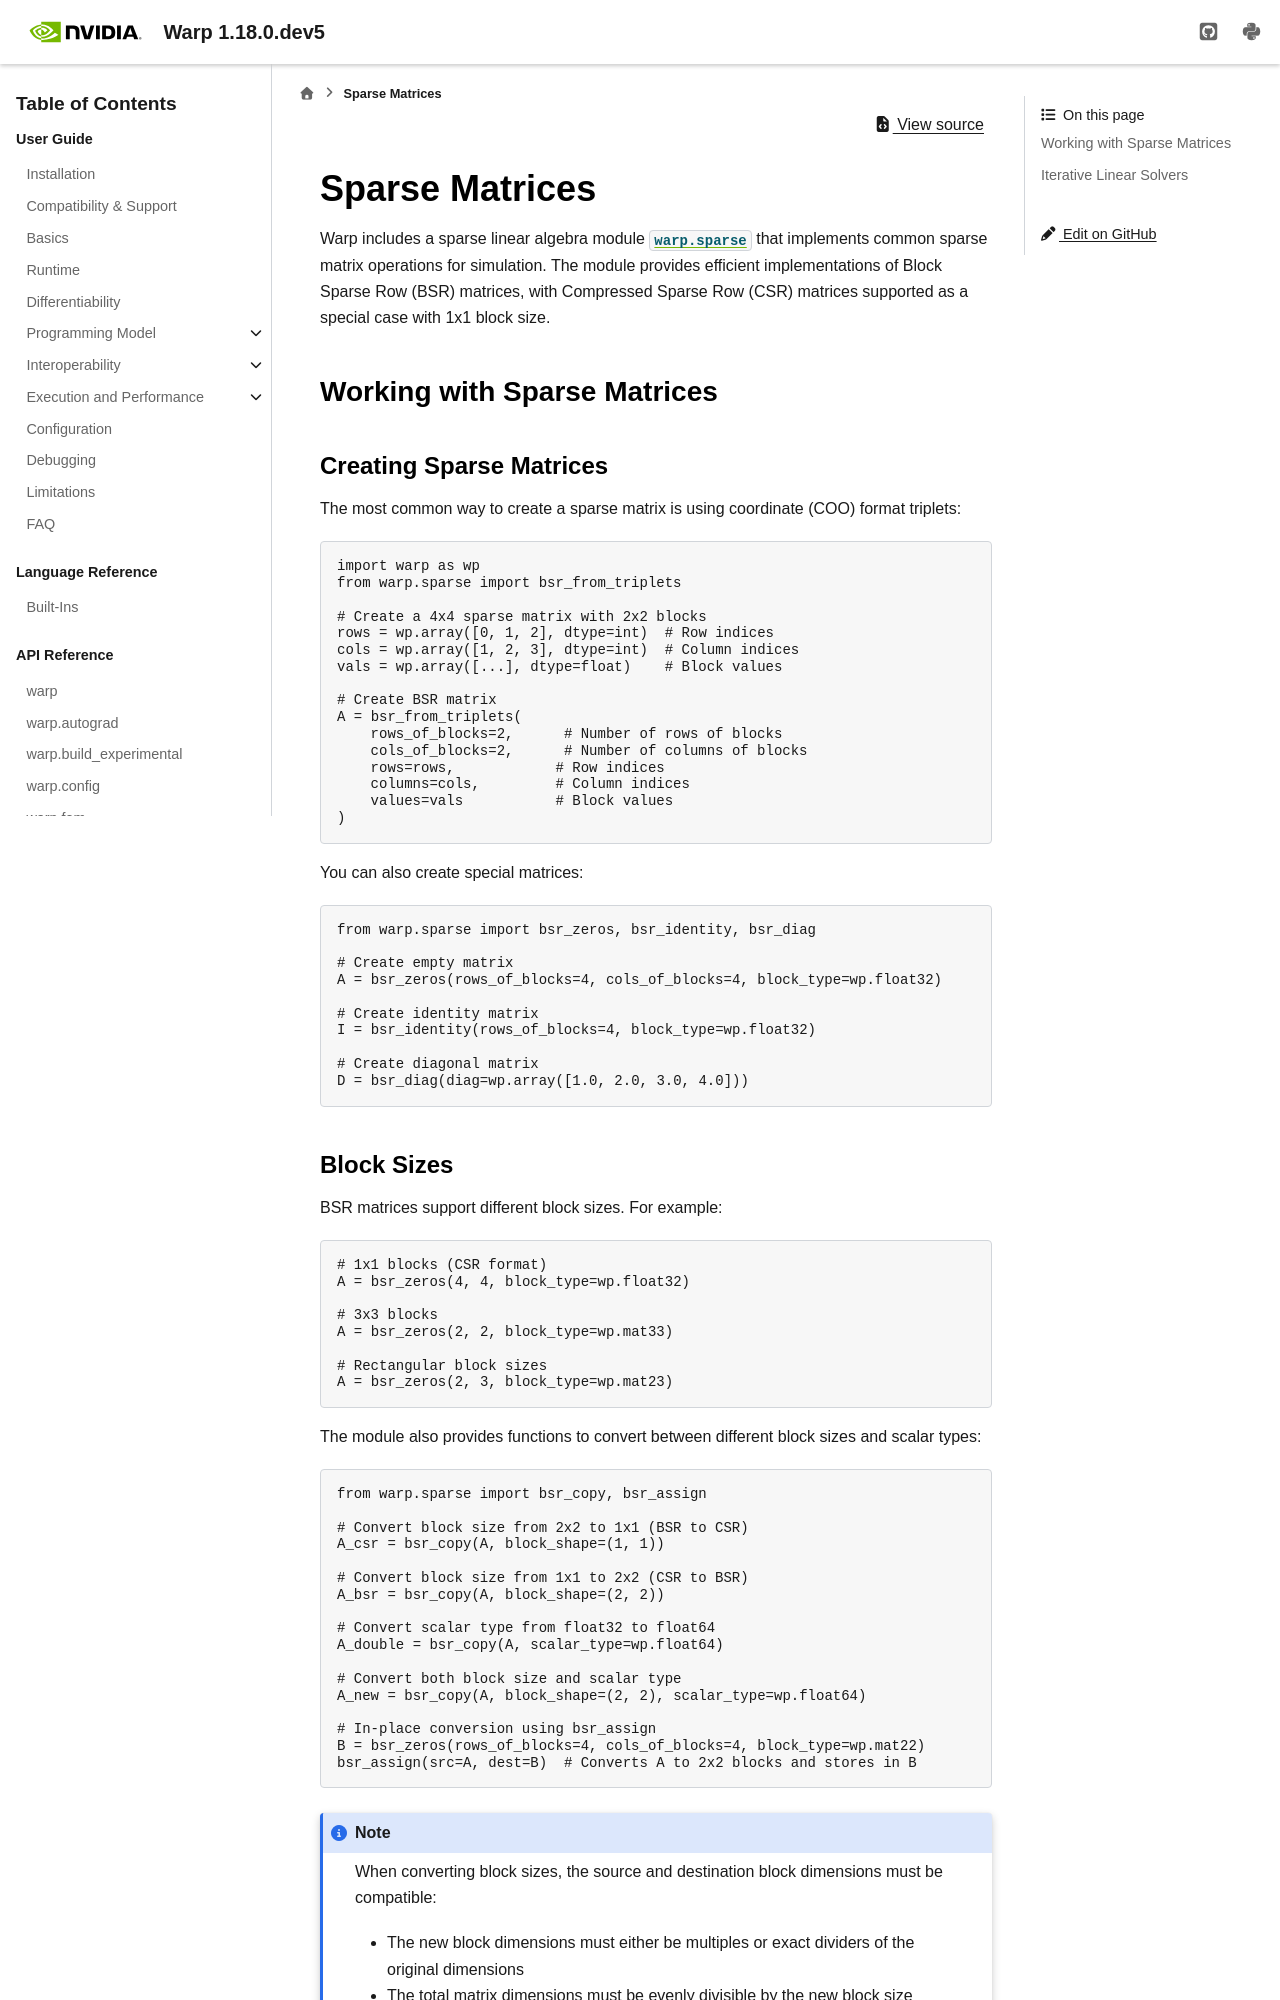

repository: Adityakk9031/warp · page: latest/domain_modules/sparse.html · generator: sphinx

Sparse Matrices
===============

.. currentmodule:: warp.sparse

Warp includes a sparse linear algebra module :mod:`warp.sparse` that implements common sparse matrix operations for simulation. The module provides efficient implementations of Block Sparse Row (BSR) matrices, with Compressed Sparse Row (CSR) matrices supported as a special case with 1x1 block size.

Working with Sparse Matrices
----------------------------

Creating Sparse Matrices
~~~~~~~~~~~~~~~~~~~~~~~~

The most common way to create a sparse matrix is using coordinate (COO) format triplets:

.. code-block:: python

    import warp as wp
    from warp.sparse import bsr_from_triplets

    # Create a 4x4 sparse matrix with 2x2 blocks
    rows = wp.array([0, 1, 2], dtype=int)  # Row indices
    cols = wp.array([1, 2, 3], dtype=int)  # Column indices
    vals = wp.array([...], dtype=float)    # Block values

    # Create BSR matrix
    A = bsr_from_triplets(
        rows_of_blocks=2,      # Number of rows of blocks
        cols_of_blocks=2,      # Number of columns of blocks
        rows=rows,            # Row indices
        columns=cols,         # Column indices
        values=vals           # Block values
    )

You can also create special matrices:

.. code-block:: python

    from warp.sparse import bsr_zeros, bsr_identity, bsr_diag

    # Create empty matrix
    A = bsr_zeros(rows_of_blocks=4, cols_of_blocks=4, block_type=wp.float32)

    # Create identity matrix
    I = bsr_identity(rows_of_blocks=4, block_type=wp.float32)

    # Create diagonal matrix
    D = bsr_diag(diag=wp.array([1.0, 2.0, 3.0, 4.0]))
